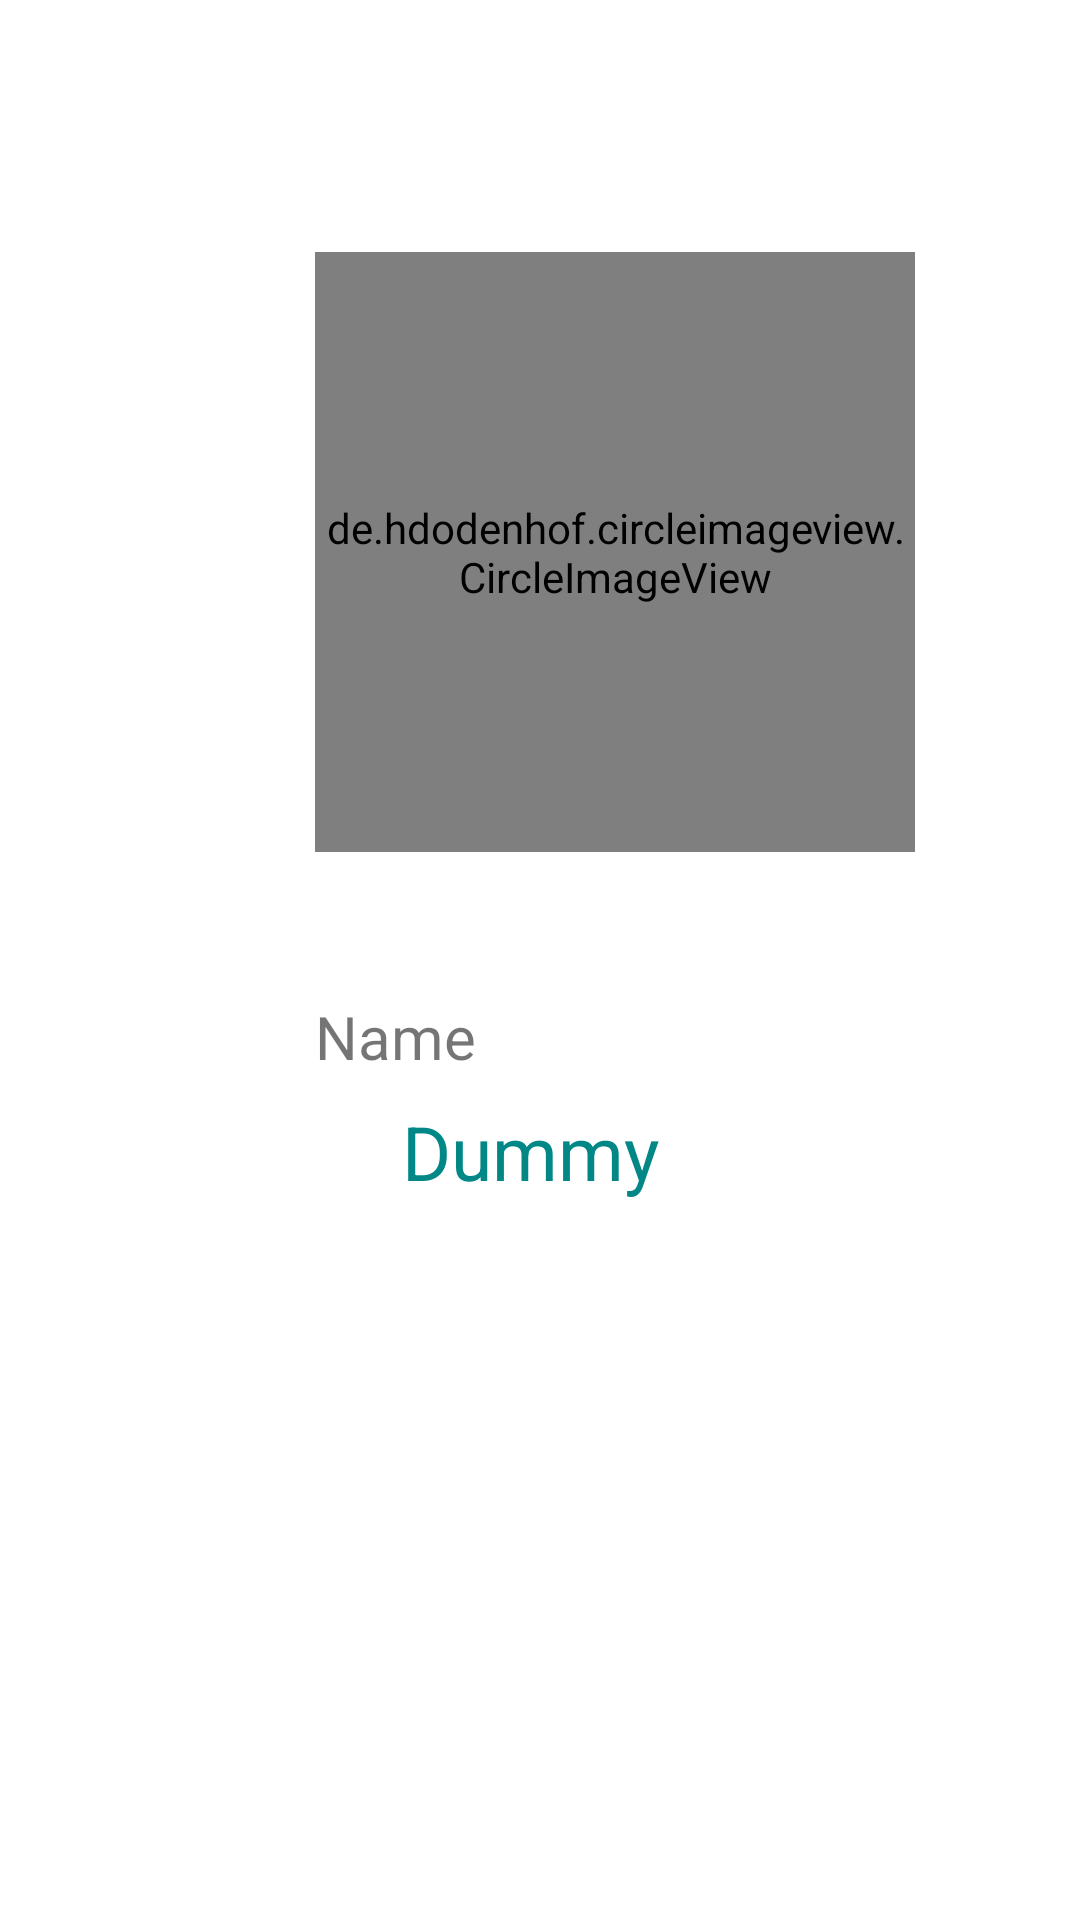

Layout XML and referenced resources for this Android screen:
<!-- AndroidManifest.xml: application theme Theme.Views -->
<!-- res/layout/activity_show_user_data.xml -->
<?xml version="1.0" encoding="utf-8"?>
<layout xmlns:android="http://schemas.android.com/apk/res/android"
    xmlns:app="http://schemas.android.com/apk/res-auto"
    xmlns:tools="http://schemas.android.com/tools">

    <data>

    </data>

    <androidx.constraintlayout.widget.ConstraintLayout
        android:layout_width="match_parent"
        android:layout_height="match_parent"
        tools:context=".gridView.customGridViewArrayAdapter.ShowUserData">

        <de.hdodenhof.circleimageview.CircleImageView
            android:id="@+id/imageView"
            android:layout_width="200dp"
            android:layout_height="200dp"
            android:src="@drawable/p3"
            android:layout_marginStart="105dp"
            android:layout_marginTop="84dp"
            android:layout_marginEnd="106dp"
            app:layout_constraintEnd_toEndOf="parent"
            app:layout_constraintHorizontal_bias="0.0"
            app:layout_constraintStart_toStartOf="parent"
            app:layout_constraintTop_toTopOf="parent" />

        <TextView
            android:id="@+id/textView2"
            android:layout_width="wrap_content"
            android:layout_height="wrap_content"
            android:layout_marginTop="48dp"
            android:text="Name"
            android:drawableLeft="@drawable/baseline_person_24"
            android:drawablePadding="5dp"
            android:textSize="20sp"
            app:layout_constraintEnd_toEndOf="@+id/imageView"
            app:layout_constraintHorizontal_bias="0.0"
            app:layout_constraintStart_toStartOf="@+id/imageView"
            app:layout_constraintTop_toBottomOf="@+id/imageView" />

        <androidx.appcompat.widget.AppCompatTextView
            android:id="@+id/textView"
            android:layout_width="wrap_content"
            android:layout_height="wrap_content"
            android:layout_marginTop="8dp"
            android:text="Dummy"
            android:textColor="@color/teal_700"
            android:textSize="25sp"
            app:layout_constraintEnd_toEndOf="@+id/imageView"
            app:layout_constraintHorizontal_bias="0.254"
            app:layout_constraintStart_toStartOf="@+id/textView2"
            app:layout_constraintTop_toBottomOf="@+id/textView2" />
    </androidx.constraintlayout.widget.ConstraintLayout>
</layout>
<!-- resources referenced by this layout -->
<resources>
  <color name="teal_700">#FF018786</color>
  <style name="Theme.Views" parent="Theme.MaterialComponents.DayNight.DarkActionBar">
          
          <item name="colorPrimary">@color/purple_500</item>
          <item name="colorPrimaryVariant">@color/purple_700</item>
          <item name="colorOnPrimary">@color/white</item>
          
          <item name="colorSecondary">@color/teal_200</item>
          <item name="colorSecondaryVariant">@color/teal_700</item>
          <item name="colorOnSecondary">@color/black</item>
          
          <item name="android:statusBarColor">@color/black</item>
          
      </style>
  <color name="purple_500">#FF6200EE</color>
  <color name="purple_700">#FF3700B3</color>
  <color name="white">#FFFFFFFF</color>
  
      //toolbar color
  <color name="teal_200">#FF03DAC5</color>
  <color name="black">#FF000000</color>
</resources>
